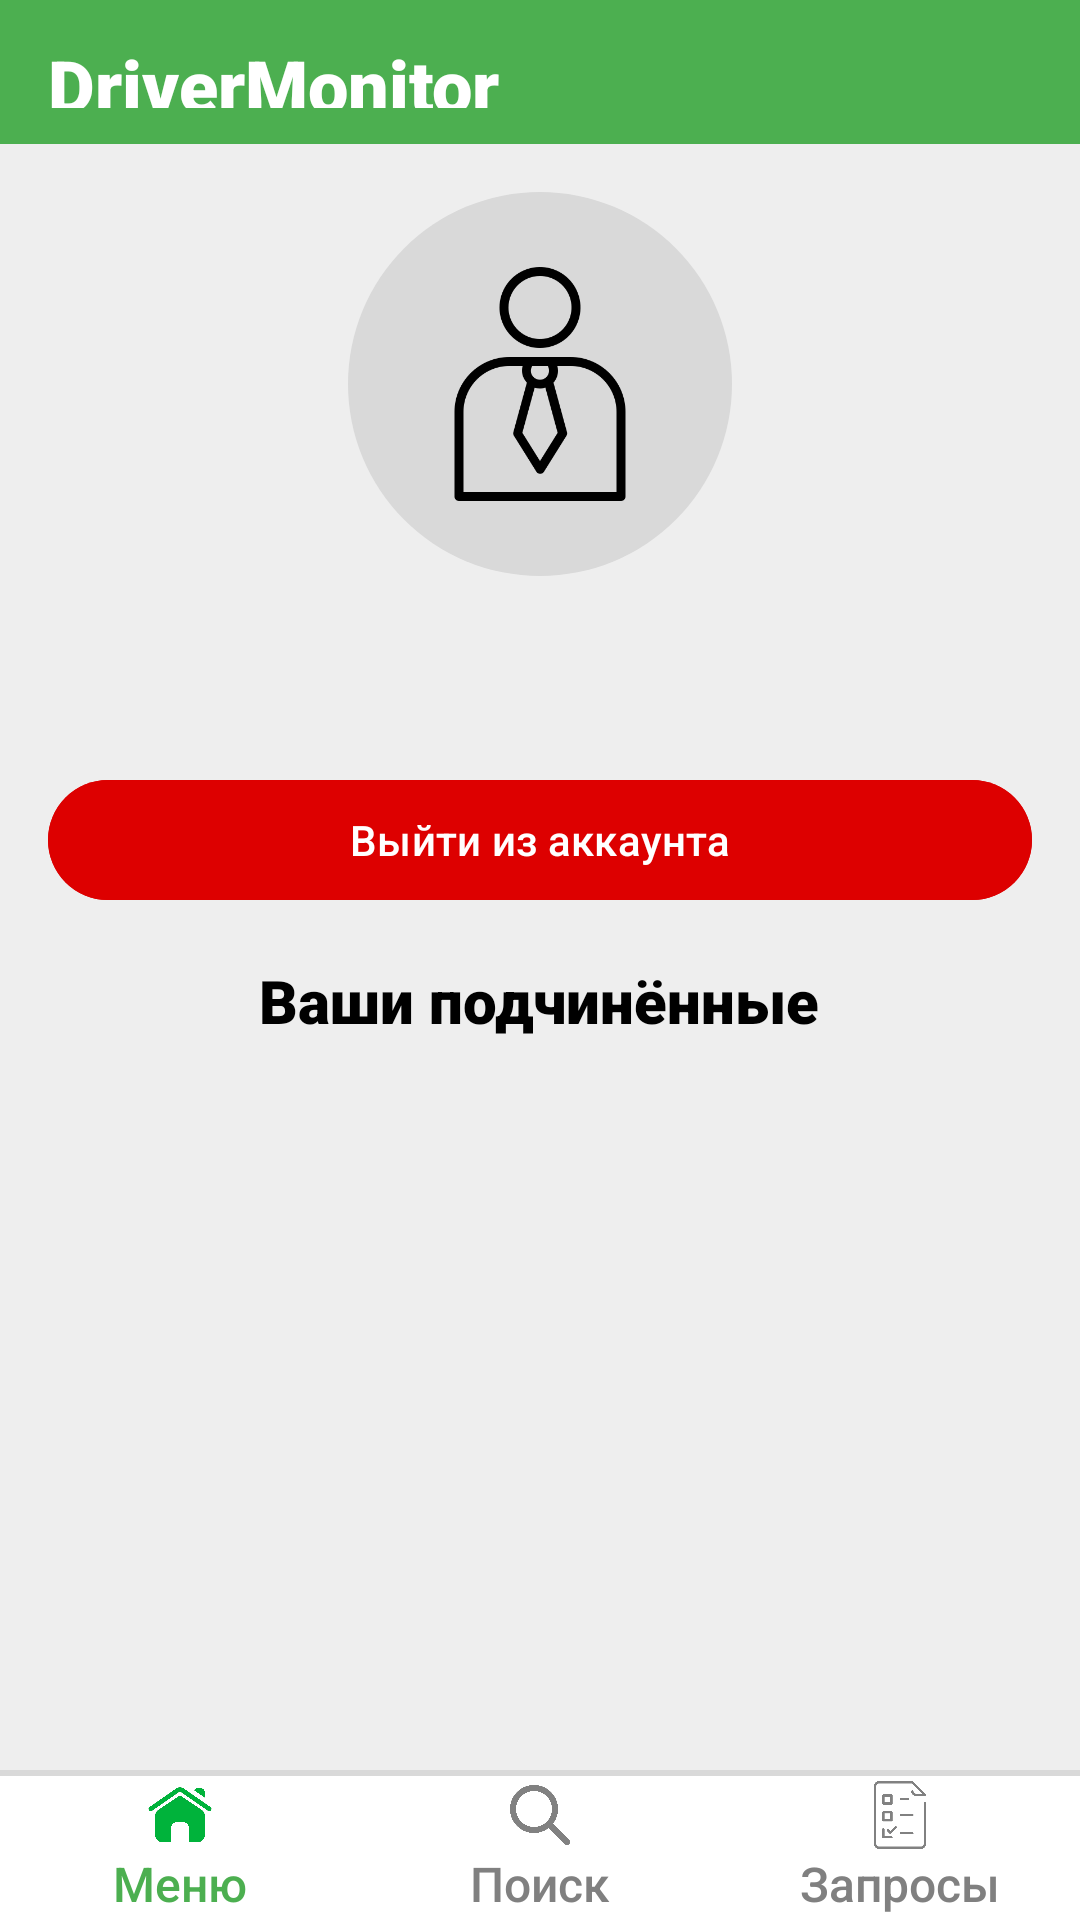

Here is an Android app screen rendered from its layout file. Give the layout XML and the strings, colors and styles it references.
<!-- AndroidManifest.xml: application theme Theme.DriverEmote -->
<!-- res/layout/fragment_manager_menu.xml -->
<?xml version="1.0" encoding="utf-8"?>
<androidx.constraintlayout.widget.ConstraintLayout xmlns:android="http://schemas.android.com/apk/res/android"
    xmlns:app="http://schemas.android.com/apk/res-auto"
    android:layout_width="match_parent"
    android:layout_height="match_parent"
    xmlns:tools="http://schemas.android.com/tools"
    android:background="@color/light_gray">

    <androidx.constraintlayout.widget.ConstraintLayout
        android:id="@+id/top_bar"
        android:layout_width="match_parent"
        android:layout_height="0dp"
        android:background="@color/green"
        android:paddingVertical="12dp"
        app:layout_constraintHeight_percent="0.075"
        tools:ignore="MissingConstraints">

        <TextView
            android:id="@+id/title"
            android:layout_width="wrap_content"
            android:layout_height="wrap_content"
            android:text="DriverMonitor"
            android:textColor="@android:color/white"
            android:textSize="24sp"
            android:fontFamily="sans-serif-black"
            app:layout_constraintStart_toStartOf="parent"
            app:layout_constraintTop_toTopOf="parent"
            app:layout_constraintBottom_toBottomOf="parent"
            android:layout_marginStart="16dp"/>
    </androidx.constraintlayout.widget.ConstraintLayout>

    <androidx.core.widget.NestedScrollView
        android:id="@+id/scrollView"
        android:layout_width="0dp"
        android:layout_height="0dp"
        android:fillViewport="true"
        app:layout_constraintTop_toBottomOf="@id/top_bar"
        app:layout_constraintBottom_toTopOf="@id/bottom_bar"
        app:layout_constraintStart_toStartOf="parent"
        app:layout_constraintEnd_toEndOf="parent">

        <LinearLayout
            android:layout_width="match_parent"
            android:layout_height="wrap_content"
            android:orientation="vertical"
            android:gravity="center_horizontal"
            android:padding="16dp">

            <ImageView
                android:id="@+id/driver_icon"
                android:layout_width="128dp"
                android:layout_height="128dp"
                android:padding="16dp"
                android:src="@drawable/manager"
                android:background="@drawable/circle_background"
                android:contentDescription="Иконка водителя"
                android:layout_marginBottom="8dp"/>

            <LinearLayout
                android:layout_width="wrap_content"
                android:layout_height="wrap_content"
                android:gravity="center_horizontal"
                android:orientation="vertical"
                android:layout_marginBottom="8dp">

                <TextView
                    android:id="@+id/driver_name"
                    android:layout_width="wrap_content"
                    android:layout_height="wrap_content"
                    android:textColor="@color/black"
                    android:textSize="16sp"
                    android:fontFamily="sans-serif-medium"
                    android:visibility="gone"/>

                <TextView
                    android:id="@+id/driver_age"
                    android:fontFamily="sans-serif"
                    android:layout_width="wrap_content"
                    android:layout_height="wrap_content"
                    android:textColor="@color/black"
                    android:textSize="16sp"
                    android:visibility="gone"/>

                <TextView
                    android:id="@+id/driver_email"
                    android:fontFamily="sans-serif"
                    android:layout_width="wrap_content"
                    android:layout_height="wrap_content"
                    android:textColor="@color/black"
                    android:textSize="16sp"
                    android:visibility="gone"/>

                <ProgressBar
                    android:id="@+id/user_info_progress_bar"
                    android:layout_width="wrap_content"
                    android:layout_height="wrap_content"
                    android:layout_gravity="center"
                    android:indeterminateTint="@color/dark_green"/>
            </LinearLayout>

            <com.google.android.material.button.MaterialButton
                android:id="@+id/logout_button"
                android:layout_width="match_parent"
                android:layout_height="wrap_content"
                android:backgroundTint="@color/red"
                android:text="Выйти из аккаунта"
                android:fontFamily="sans-serif-medium"
                android:textColor="@android:color/white"
                android:layout_marginBottom="16dp"/>

            <TextView
                android:id="@+id/textSubordinates"
                android:layout_width="wrap_content"
                android:layout_height="wrap_content"
                android:text="Ваши подчинённые"
                android:fontFamily="sans-serif-black"
                android:textSize="20sp"
                android:textColor="@color/black"
                android:layout_gravity="center_horizontal"
                android:layout_marginBottom="8dp"/>

            <LinearLayout
                android:layout_width="match_parent"
                android:layout_height="wrap_content"
                android:orientation="vertical">

                <ProgressBar
                    android:id="@+id/progressBar"
                    android:layout_width="48dp"
                    android:layout_height="48dp"
                    android:layout_gravity="center"
                    android:visibility="gone"
                    android:layout_marginTop="16dp"
                    android:indeterminate="true"
                    android:theme="@style/Widget.AppCompat.ProgressBar"
                    android:layout_marginBottom="16dp"
                    android:indeterminateTint="@color/dark_green" />

                <androidx.recyclerview.widget.RecyclerView
                    android:id="@+id/recyclerViewSubordinates"
                    android:layout_width="match_parent"
                    android:layout_height="wrap_content"
                    android:nestedScrollingEnabled="true"/>
            </LinearLayout>
        </LinearLayout>
    </androidx.core.widget.NestedScrollView>

    <View
        android:id="@+id/borderline"
        android:layout_width="match_parent"
        android:layout_height="2dp"
        android:background="@color/border_gray"
        app:layout_constraintBottom_toTopOf="@id/bottom_bar"/>

    <LinearLayout
        android:id="@+id/bottom_bar"
        android:layout_width="match_parent"
        android:layout_height="0dp"
        android:background="@android:color/white"
        android:orientation="horizontal"
        app:layout_constraintBottom_toBottomOf="parent"
        app:layout_constraintHeight_percent="0.075">

        <LinearLayout
            android:id="@+id/view_menu"
            android:layout_width="0dp"
            android:layout_height="match_parent"
            android:layout_weight="1"
            android:orientation="vertical"
            android:gravity="center">

            <ImageView
                android:layout_width="24dp"
                android:layout_height="24dp"
                android:src="@drawable/home_green"/>

            <TextView
                android:layout_width="wrap_content"
                android:layout_height="wrap_content"
                android:text="Меню"
                android:textColor="@color/green"
                android:textSize="16sp"
                android:fontFamily="sans-serif-medium"/>
        </LinearLayout>

        <LinearLayout
            android:id="@+id/view_search"
            android:layout_width="0dp"
            android:layout_height="match_parent"
            android:layout_weight="1"
            android:orientation="vertical"
            android:gravity="center">

            <ImageView
                android:layout_width="24dp"
                android:layout_height="24dp"
                android:src="@drawable/search_gray"/>

            <TextView
                android:layout_width="wrap_content"
                android:layout_height="wrap_content"
                android:text="Поиск"
                android:textColor="@color/gray"
                android:textSize="16sp"
                android:fontFamily="sans-serif-medium"/>
        </LinearLayout>

        <LinearLayout
            android:id="@+id/view_requests"
            android:layout_width="0dp"
            android:layout_height="match_parent"
            android:layout_weight="1"
            android:orientation="vertical"
            android:gravity="center">

            <ImageView
                android:layout_width="24dp"
                android:layout_height="24dp"
                android:src="@drawable/tests_gray"/>

            <TextView
                android:layout_width="wrap_content"
                android:layout_height="wrap_content"
                android:text="Запросы"
                android:textColor="@color/gray"
                android:textSize="16sp"
                android:fontFamily="sans-serif-medium"/>
        </LinearLayout>
    </LinearLayout>
</androidx.constraintlayout.widget.ConstraintLayout>
<!-- resources referenced by this layout -->
<resources>
  <color name="black">#FF000000</color>
  <color name="border_gray">#D9D9D9</color>
  <color name="dark_green">#00B147</color>
  <color name="gray">#808080</color>
  <color name="green">#4CAF50</color>
  <color name="light_gray">#EEEEEE</color>
  <color name="red">#DD0000</color>
  <!-- drawable circle_background (drawable) -->
  <shape xmlns:android="http://schemas.android.com/apk/res/android"
      android:shape="oval">
      <solid android:color="@color/border_gray"/>
  </shape>
  <!-- drawable home_green: png bitmap (drawable, 14859 bytes) -->
  <!-- drawable manager: png bitmap (drawable, 10696 bytes) -->
  <!-- drawable search_gray: png bitmap (drawable, 15294 bytes) -->
  <!-- drawable tests_gray: png bitmap (drawable, 9101 bytes) -->
  <style name="Theme.DriverEmote" parent="Base.Theme.DriverEmote" />
  <style name="Base.Theme.DriverEmote" parent="Theme.Material3.DayNight.NoActionBar">
      </style>
</resources>
